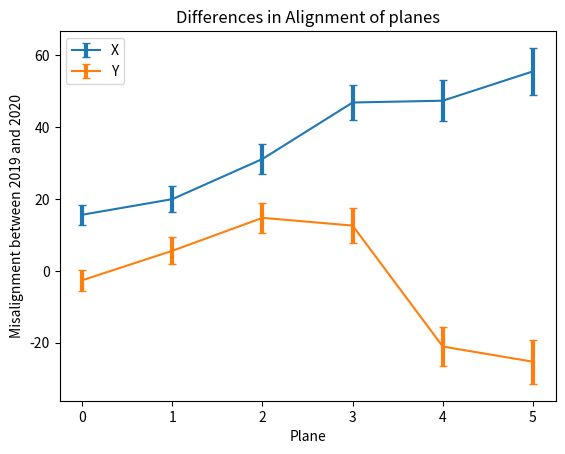

Write the Python code that produced this figure.
import numpy as np
import matplotlib.pyplot as plt

desy_683_x = np.array([26.49,26.,30.7,20.93,19.26,-24.43])
ddesy_683_x = np.array([1.56,2.28,2.8,3.41,3.98,4.61])

desy_683_y = np.array([-49.55,17.34,21.66,20.59,-55.17,-44.41])
ddesy_683_y = np.array([1.57,2.42,2.7,3.22,3.71,4.25])

desy_288_x = np.array([10.89,6.06,-0.41,-25.89,-28.06,-79.91])
ddesy_288_x = np.array([2.34,2.7,3.09,3.57,4.09,4.61])

desy_288_y = np.array([-46.93,11.77,6.92,8.,-34.12,-19.14])
ddesy_288_y = np.array([2.45,2.88,3.21,3.5,4.06,4.48])

adiff_x = desy_683_x - desy_288_x
dadiff_x = np.sqrt(ddesy_683_x**2+ddesy_288_x**2)
adiff_y = desy_683_y - desy_288_y
dadiff_y = np.sqrt(ddesy_683_y**2+ddesy_288_y**2)

x = np.arange(6)
plt.figure()
plt.errorbar(x, adiff_x, yerr = dadiff_x, capsize=3,elinewidth = 3, label="X")
plt.errorbar(x, adiff_y, yerr = dadiff_y, capsize=3,elinewidth = 3, label="Y")
plt.title("Differences in Alignment of planes")
plt.xlabel("Plane")
plt.ylabel("Misalignment between 2019 and 2020")
plt.legend()
plt.show()
